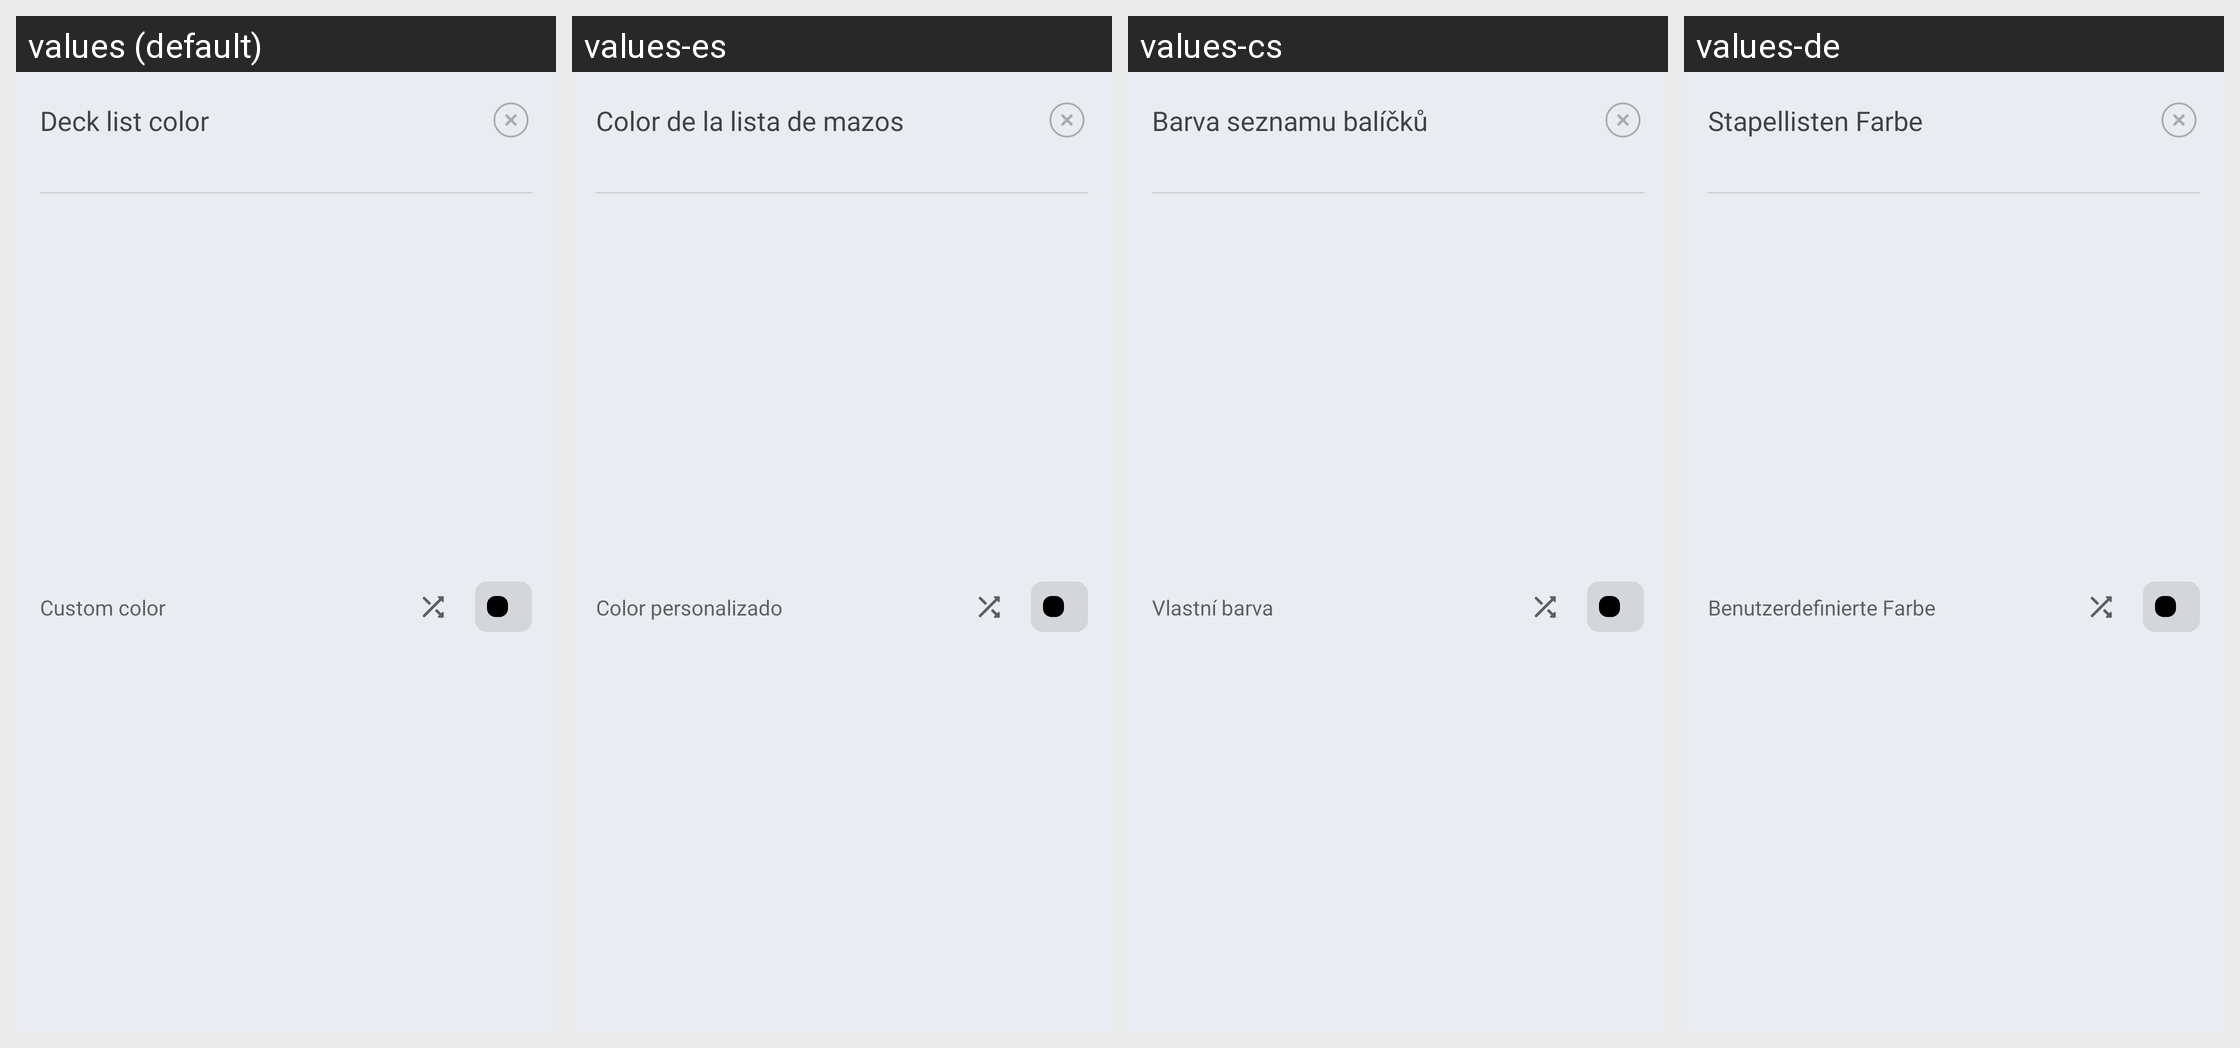

Here is an Android app screen in its default locale and in the app's own translations. Write out the translated-string differences for the strings that appear on this screen.
Android screen res/layout/popup_deck_list_color_chooser.xml rendered under 4 locales, left to right: values (default), values-es, values-cs, values-de. Device: Nexus 5 (rendered at 1080×1920; each locale shown at half size, 540×960, under a caption strip naming it); theme AppTheme.
Other locales in the repository, not shown: values-el, values-eu, values-fr, values-hi, values-in, values-it, values-ne, values-nl, values-pl, values-pt-rBR, values-pt-rPT, values-ru, values-tr, values-uk, values-vi, values-zh-rCN.
Strings drawn on this screen, with the default value and each locale's value (text and hints the layout hard-codes, and strings that could not be matched under every locale, appear in the picture but are not listed):

title_select_deck_list_color_popup
  values: Deck list color
  values-es: Color de la lista de mazos
  values-cs: Barva seznamu balíčků
  values-de: Stapellisten Farbe

custom_color
  values: Custom color
  values-es: Color personalizado
  values-cs: Vlastní barva
  values-de: Benutzerdefinierte Farbe
